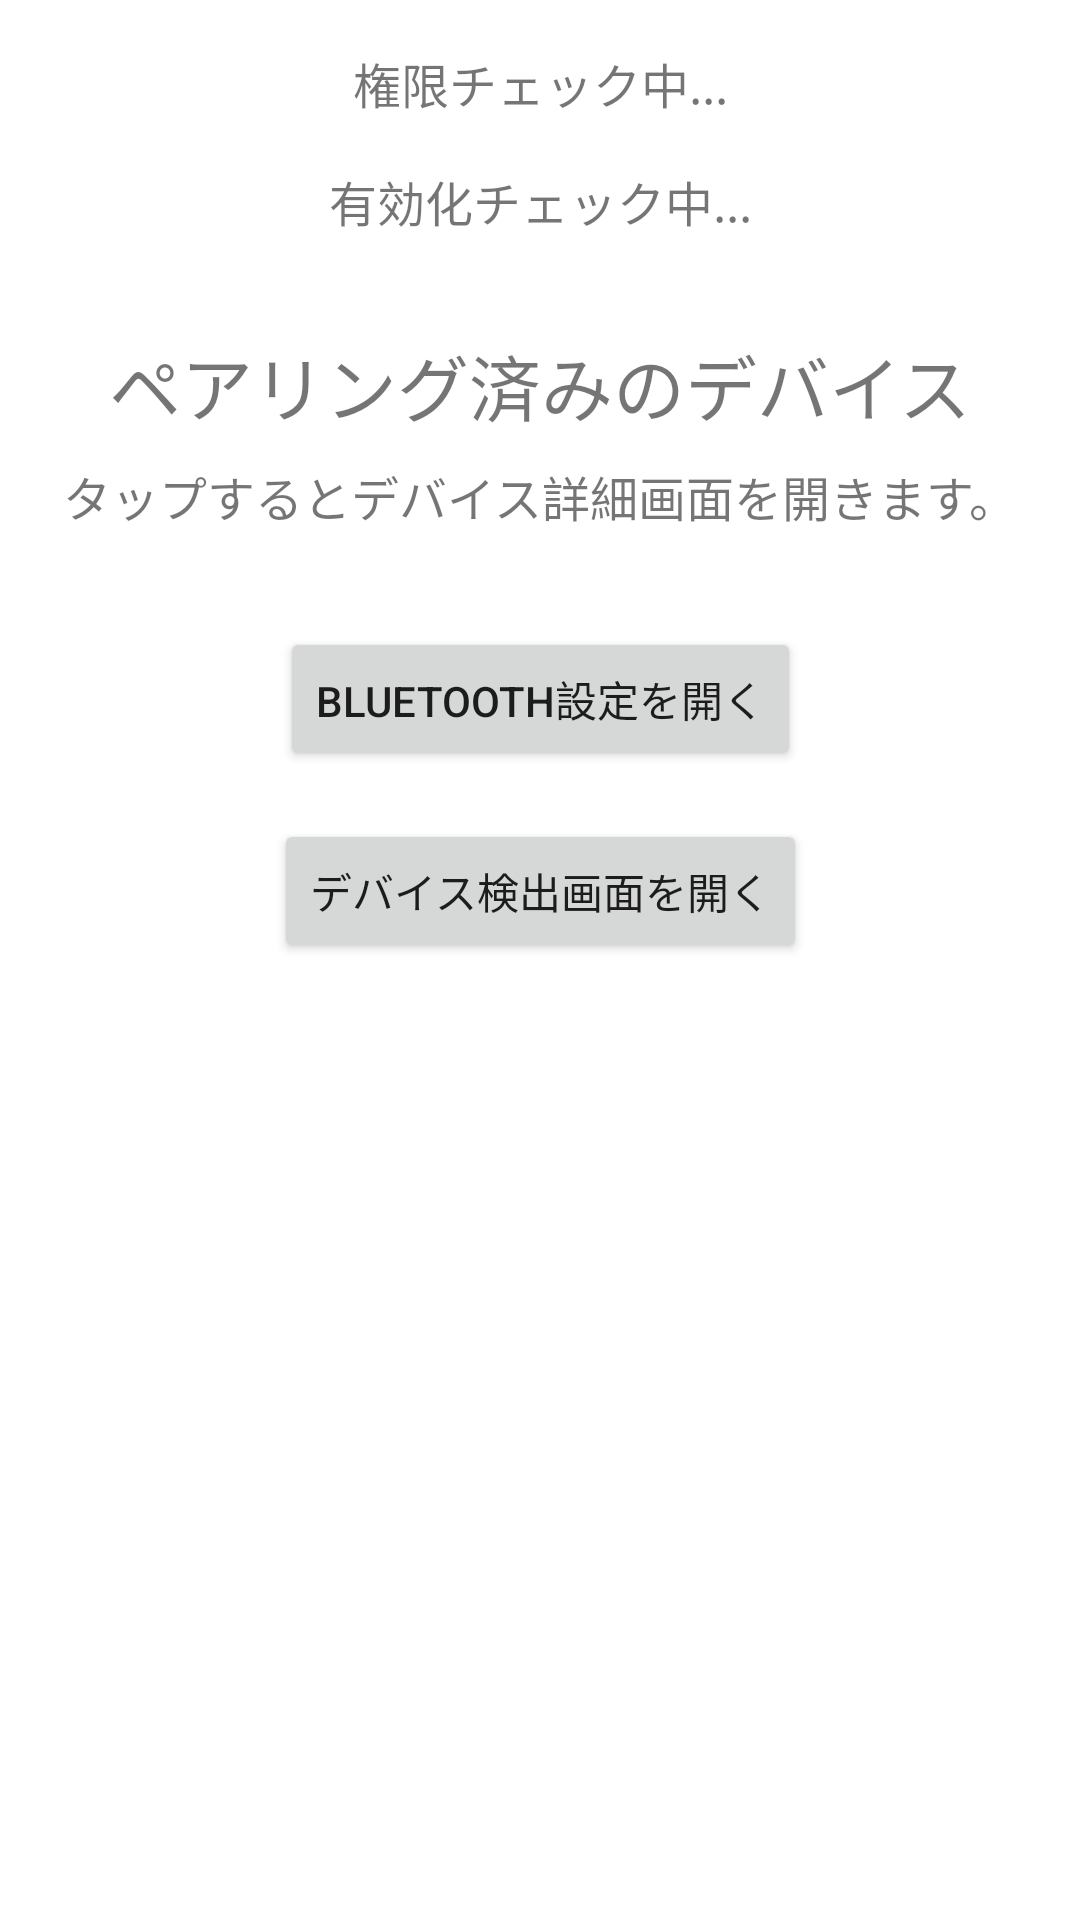

Produce the Android XML layout that renders to this screen, including the resource entries it uses.
<!-- AndroidManifest.xml: application theme Theme.BluetoothKotlinDemo -->
<!-- res/layout/activity_main.xml -->
<?xml version="1.0" encoding="utf-8"?>
<androidx.constraintlayout.widget.ConstraintLayout xmlns:android="http://schemas.android.com/apk/res/android"
    xmlns:app="http://schemas.android.com/apk/res-auto"
    xmlns:tools="http://schemas.android.com/tools"
    android:layout_width="match_parent"
    android:layout_height="match_parent"
    android:padding="16dp"
    android:paddingTop="32dp"
    tools:context=".MainActivity">

    <TextView
        android:id="@+id/txtPermission"
        android:layout_width="wrap_content"
        android:layout_height="wrap_content"
        android:text="権限チェック中..."
        android:textSize="16sp"
        app:layout_constraintLeft_toLeftOf="parent"
        app:layout_constraintRight_toRightOf="parent"
        app:layout_constraintTop_toTopOf="parent" />

    <TextView
        android:id="@+id/txtEnabled"
        android:layout_width="wrap_content"
        android:layout_height="wrap_content"
        android:text="有効化チェック中..."
        android:textSize="16sp"
        android:layout_marginTop="16dp"
        app:layout_constraintLeft_toLeftOf="parent"
        app:layout_constraintRight_toRightOf="parent"
        app:layout_constraintTop_toBottomOf="@id/txtPermission" />

    <TextView
        android:id="@+id/lblDevices"
        android:layout_width="wrap_content"
        android:layout_height="wrap_content"
        android:text="@string/lbl_devices"
        android:textSize="24sp"
        android:layout_marginTop="32dp"
        app:layout_constraintLeft_toLeftOf="parent"
        app:layout_constraintRight_toRightOf="parent"
        app:layout_constraintTop_toBottomOf="@id/txtEnabled"
        />

    <TextView
        android:id="@+id/txtDeviceListMessage"
        android:layout_width="wrap_content"
        android:layout_height="wrap_content"
        android:text="@string/devices_message"
        android:textSize="16sp"
        android:layout_marginTop="8dp"
        app:layout_constraintLeft_toLeftOf="parent"
        app:layout_constraintRight_toRightOf="parent"
        app:layout_constraintTop_toBottomOf="@id/lblDevices"
        />

    <ListView
        android:id="@+id/lstDevices"
        android:layout_width="match_parent"
        android:layout_height="wrap_content"
        app:layout_constraintLeft_toLeftOf="parent"
        app:layout_constraintRight_toRightOf="parent"
        app:layout_constraintTop_toBottomOf="@+id/txtDeviceListMessage"
        />

    <Button
        android:id="@+id/btnOpenBlutoothSettings"
        android:layout_width="wrap_content"
        android:layout_height="wrap_content"
        android:text="Bluetooth設定を開く"
        android:layout_marginTop="32dp"
        app:layout_constraintLeft_toLeftOf="parent"
        app:layout_constraintRight_toRightOf="parent"
        app:layout_constraintTop_toBottomOf="@+id/lstDevices"
        />

    <Button
        android:id="@+id/btnOpenScanActivity"
        android:layout_width="wrap_content"
        android:layout_height="wrap_content"
        android:text="デバイス検出画面を開く"
        android:layout_marginTop="16dp"
        app:layout_constraintLeft_toLeftOf="parent"
        app:layout_constraintRight_toRightOf="parent"
        app:layout_constraintTop_toBottomOf="@+id/btnOpenBlutoothSettings"
        />

</androidx.constraintlayout.widget.ConstraintLayout>
<!-- resources referenced by this layout -->
<resources>
  <string name="devices_message">タップするとデバイス詳細画面を開きます。</string>
  <string name="lbl_devices">ペアリング済みのデバイス</string>
  <style name="Theme.BluetoothKotlinDemo" parent="Theme.MaterialComponents.DayNight.DarkActionBar">
          
          <item name="colorPrimary">@color/purple_500</item>
          <item name="colorPrimaryVariant">@color/purple_700</item>
          <item name="colorOnPrimary">@color/white</item>
          
          <item name="colorSecondary">@color/teal_200</item>
          <item name="colorSecondaryVariant">@color/teal_700</item>
          <item name="colorOnSecondary">@color/black</item>
          
          <item name="android:statusBarColor" tools:targetApi="l">?attr/colorPrimaryVariant</item>
          
      </style>
  <!-- not gathered from this repository: default colours our renderer supplied (Android Studio template values) -->
  <color name="purple_500">#FF6200EE</color>
  <color name="purple_700">#FF3700B3</color>
  <color name="teal_200">#FF03DAC5</color>
  <color name="teal_700">#FF018786</color>
  <color name="black">#FF000000</color>
  <color name="white">#FFFFFFFF</color>
</resources>
